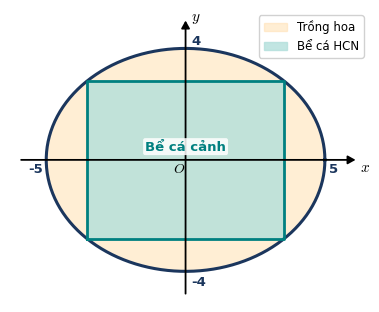
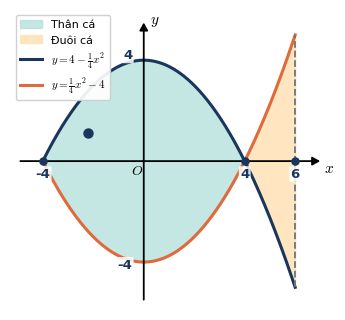

Here is the Python script that generated these plots, in order:
"""
Script vẽ 6 hình minh họa toán học chính xác (2D/3D) cho Đề 7 bằng matplotlib + PIL tight crop.
Tuyệt đối không lộ đáp án trên hình, chỉ hiển thị đúng dữ kiện đề bài cho.
"""
import os
import numpy as np
import matplotlib.pyplot as plt
from mpl_toolkits.mplot3d.art3d import Poly3DCollection
from PIL import Image, ImageChops

OUT_DIR = r"d:\Tao_De\De 7\images"
os.makedirs(OUT_DIR, exist_ok=True)

plt.rcParams["font.family"] = "DejaVu Sans"
plt.rcParams["mathtext.fontset"] = "cm"

NAVY = "#1B365D"
TEAL = "#008080"
ORANGE = "#E06A3B"
GRAY = "#6C757D"
LIGHT_TEAL = "#B2DFDB"
LIGHT_ORANGE = "#FFE0B2"


def save_tight(fig, path, pad=12):
    fig.savefig(path, dpi=300, bbox_inches="tight", facecolor="white")
    plt.close(fig)
    im = Image.open(path).convert("RGB")
    bg = Image.new("RGB", im.size, (255, 255, 255))
    diff = ImageChops.difference(im, bg)
    bbox = diff.getbbox()
    if bbox:
        l, u, r, b = bbox
        l = max(0, l - pad)
        u = max(0, u - pad)
        r = min(im.width, r + pad)
        b = min(im.height, b + pad)
        im.crop((l, u, r, b)).save(path)


# 1. PHẦN II CÂU 4: Khinh khí cầu M(z=5) & 3 vệ tinh A, B, C trong Oxyz
def plot_p2_c4():
    fig = plt.figure(figsize=(5.5, 4.6))
    ax = fig.add_subplot(111, projection="3d")

    A = np.array([1, 1, 5])
    B = np.array([4, 11, 13])
    C = np.array([16, 5, 10])
    M = np.array([4, 5, 5])  # vẽ vị trí minh họa trên mặt phẳng độ cao z=5, không ghi lộ tọa độ (4;5;5)

    # Mặt phẳng độ cao z = 5
    xx, yy = np.meshgrid(np.linspace(0, 17, 10), np.linspace(0, 13, 10))
    zz = np.full_like(xx, 5.0)
    ax.plot_surface(xx, yy, zz, color=LIGHT_TEAL, alpha=0.25)

    for P, name, dist_lbl, offset in [
        (A, "A(1; 1; 5)", "5 km", (-1.5, -1.8, 0.8)),
        (B, "B(4; 11; 13)", "10 km", (-2.0, 0.5, 0.7)),
        (C, "C(16; 5; 10)", "13 km", (-3.5, 0.6, 0.8)),
    ]:
        ax.scatter(*P, color=NAVY, s=45, zorder=5)
        ax.text(P[0]+offset[0], P[1]+offset[1], P[2]+offset[2], name, fontsize=9, fontweight="bold", color=NAVY)
        ax.plot([M[0], P[0]], [M[1], P[1]], [M[2], P[2]], "--", color=ORANGE, lw=1.6)

    ax.scatter(*M, color=ORANGE, s=75, marker="^", zorder=6, label="Khinh khí cầu M (z = 5)")
    ax.text(M[0]+0.6, M[1]-1.2, M[2]-1.1, "M(x; y; 5)", fontsize=9.5, fontweight="bold", color=ORANGE)

    ax.set_xlabel("x (km)", fontsize=8.5, labelpad=2)
    ax.set_ylabel("y (km)", fontsize=8.5, labelpad=2)
    ax.set_zlabel("z (km)", fontsize=8.5, labelpad=2)
    ax.set_xlim(0, 18)
    ax.set_ylim(0, 13)
    ax.set_zlim(0, 15)
    ax.view_init(elev=22, azim=-52)
    ax.legend(loc="upper left", fontsize=8)
    save_tight(fig, os.path.join(OUT_DIR, "phan2_cau4_khinhkhicau_oxyz.png"))


# 2. PHẦN III CÂU 1: Cây sào ngăn góc hồ đi qua cọc K(1m, 8m)
def plot_p3_c1():
    fig, ax = plt.subplots(figsize=(5.0, 4.2))
    # Bờ AC nằm ngang (trục x), bờ AB thẳng đứng (trục y)
    ax.fill_between([0, 14], 0, 11, color="#E0F7FA", alpha=0.45, label="Mặt hồ")
    ax.plot([0, 14], [0, 0], color=NAVY, lw=2.5)
    ax.plot([0, 0], [0, 11], color=NAVY, lw=2.5)

    # Cọc K cách AB 1m (x_K?), cách bờ AB (trục tung? Không, theo đề: H là hình chiếu của K xuống AC, HQ = x, AQ = x+1 => AH = 1, KH = 8 => K cách AB là 1m, cách AC là 8m nếu vẽ AC thẳng đứng, AB nằm ngang; hoặc vẽ rõ khoảng cách 1m và 8m)
    # Để trực quan nhất: bờ AC nằm ngang, bờ AB thẳng đứng -> AH = 8m? Không: nếu AQ = x+1 với HQ = x thì AH = 1m (tức khoảng cách từ K đến bờ AB là 1m), KH = 8m (khoảng cách từ K đến bờ AC là 8m).
    # Vẽ tỉ lệ đẹp để dễ nhìn:
    x_K, y_K = 2.0, 5.0
    x_Q = 7.0
    y_P = y_K * x_Q / (x_Q - x_K)

    # Vùng thả bèo tam giác APQ
    ax.fill([0, x_Q, 0], [0, 0, y_P], color=LIGHT_TEAL, alpha=0.65)
    # Cây sào PQ
    ax.plot([x_Q, 0], [0, y_P], color=ORANGE, lw=2.8, label="Cây sào PQ")

    # Cọc K và hình chiếu
    ax.plot([x_K, x_K], [0, y_K], "--", color=GRAY, lw=1.3)
    ax.plot([0, x_K], [y_K, y_K], "--", color=GRAY, lw=1.3)
    ax.scatter([x_K], [y_K], color=NAVY, s=55, zorder=5)

    ax.text(-0.6, -0.6, "A", fontsize=11, fontweight="bold", color=NAVY)
    ax.text(x_Q, -0.7, "Q", fontsize=11, fontweight="bold", color=NAVY)
    ax.text(-0.7, y_P, "P", fontsize=11, fontweight="bold", color=NAVY)
    ax.text(x_K-0.2, -0.7, "H", fontsize=10.5, fontweight="bold", color=NAVY)
    ax.text(x_K+0.25, y_K+0.25, "Cọc K", fontsize=10, fontweight="bold", color=NAVY)

    ax.text(x_K/2 - 0.3, y_K + 0.3, "1 m", fontsize=9.5, color=NAVY, fontweight="bold")
    ax.text(x_K + 0.25, y_K/2, "8 m", fontsize=9.5, color=NAVY, fontweight="bold")
    ax.text(10.2, -0.8, "Bờ AC", fontsize=10, fontweight="bold", color=NAVY)
    ax.text(-2.3, 9.2, "Bờ AB", fontsize=10, fontweight="bold", color=NAVY)
    ax.text(1.1, 1.8, "Khu thả bèo", fontsize=9.5, color=TEAL, fontweight="bold")

    ax.set_xlim(-2.6, 13.0)
    ax.set_ylim(-1.2, 10.5)
    ax.set_aspect("equal")
    ax.axis("off")
    ax.legend(loc="upper right", fontsize=9)
    save_tight(fig, os.path.join(OUT_DIR, "phan3_cau1_caysao_ho.png"))


# 3. PHẦN III CÂU 2: Giá đỡ chậu cây 4 chân S(0;0;40) và A,B,C,D trên Oxy
def plot_p3_c2():
    fig = plt.figure(figsize=(4.8, 4.1))
    ax = fig.add_subplot(111, projection="3d")

    S = np.array([0, 0, 40])
    pts = {
        "A(30;0;0)": np.array([30, 0, 0]),
        "B(0;30;0)": np.array([0, 30, 0]),
        "C(-30;0;0)": np.array([-30, 0, 0]),
        "D(0;-30;0)": np.array([0, -30, 0]),
    }

    # Mặt đất Oxy
    base_poly = [pts["A(30;0;0)"], pts["B(0;30;0)"], pts["C(-30;0;0)"], pts["D(0;-30;0)"]]
    ax.add_collection3d(Poly3DCollection([base_poly], facecolors=LIGHT_TEAL, edgecolors=GRAY, linewidths=1.0, alpha=0.25))

    # Trục Oz
    ax.plot([0, 0], [0, 0], [0, 48], "--", color=GRAY, lw=1.2)
    ax.scatter(0, 0, 0, color=GRAY, s=25)
    ax.text(2, 2, 1, "O", fontsize=9, color=GRAY, fontweight="bold")

    for lbl, P in pts.items():
        ax.plot([S[0], P[0]], [S[1], P[1]], [S[2], P[2]], color=NAVY, lw=2.2)
        ax.scatter(*P, color=NAVY, s=40)
        vec = (P - S) * 0.35
        ax.quiver(S[0], S[1], S[2], vec[0], vec[1], vec[2], color=TEAL, lw=1.8, arrow_length_ratio=0.22)

    ax.text(24, -14, 0, "A(30;0;0)", fontsize=8, fontweight="bold", color=NAVY)
    ax.text(-6, 32, 0, "B(0;30;0)", fontsize=8, fontweight="bold", color=NAVY)
    ax.text(-42, -6, 0, "C(-30;0;0)", fontsize=8, fontweight="bold", color=NAVY)
    ax.text(-8, -39, 0, "D(0;-30;0)", fontsize=8, fontweight="bold", color=NAVY)

    # Điểm đặt S và trọng lực P = 80N
    ax.scatter(*S, color=ORANGE, s=65, zorder=6)
    ax.quiver(0, 0, 40, 0, 0, -18, color=ORANGE, lw=2.4, arrow_length_ratio=0.22)
    ax.text(2, 2, 42.5, "S(0; 0; 40)", fontsize=9, fontweight="bold", color=NAVY)
    ax.text(3, 4, 21, r"$\vec{P}\ (80\ \mathrm{N})$", fontsize=8.5, fontweight="bold", color=ORANGE)

    ax.set_xlim(-38, 38)
    ax.set_ylim(-38, 38)
    ax.set_zlim(0, 48)
    ax.set_xlabel("x (cm)", fontsize=8)
    ax.set_ylabel("y (cm)", fontsize=8)
    ax.set_zlabel("z (cm)", fontsize=8)
    ax.view_init(elev=22, azim=-40)
    save_tight(fig, os.path.join(OUT_DIR, "phan3_cau2_giado_chaucay.png"))


# 4. PHẦN III CÂU 3: Khu đất hình Elip (2a=10m, 2b=8m) nội tiếp bể cá hình chữ nhật
def plot_p3_c3():
    fig, ax = plt.subplots(figsize=(5.0, 3.8))
    a, b = 5.0, 4.0
    theta = np.linspace(0, 2*np.pi, 400)
    xe, ye = a * np.cos(theta), b * np.sin(theta)

    ax.fill(xe, ye, color=LIGHT_ORANGE, alpha=0.55, label="Trồng hoa")
    ax.plot(xe, ye, color=NAVY, lw=2.2)

    xr = a * np.cos(np.pi/4)
    yr = b * np.sin(np.pi/4)
    rect_x = [-xr, xr, xr, -xr, -xr]
    rect_y = [-yr, -yr, yr, yr, -yr]
    ax.fill(rect_x, rect_y, color=LIGHT_TEAL, alpha=0.8, label="Bể cá HCN")
    ax.plot(rect_x, rect_y, color=TEAL, lw=2.0)

    # Trục tọa độ Oxy mũi tên chuẩn SGK (không khung viền, không grid)
    ax.annotate("", xy=(6.2, 0), xytext=(-6.0, 0),
                arrowprops=dict(arrowstyle="-|>,head_width=0.25,head_length=0.45", lw=1.3, color="black"))
    ax.annotate("", xy=(0, 5.1), xytext=(0, -4.9),
                arrowprops=dict(arrowstyle="-|>,head_width=0.25,head_length=0.45", lw=1.3, color="black"))
    ax.text(6.25, -0.4, r"$x$", fontsize=11, color="black")
    ax.text(0.2, 5.0, r"$y$", fontsize=11, color="black")
    ax.text(-0.45, -0.45, r"$O$", fontsize=10, color="black")

    ax.text(5.15, -0.45, "5", fontsize=9.5, fontweight="bold", color=NAVY)
    ax.text(-5.65, -0.45, "-5", fontsize=9.5, fontweight="bold", color=NAVY)
    ax.text(0.2, 4.15, "4", fontsize=9.5, fontweight="bold", color=NAVY)
    ax.text(0.2, -4.50, "-4", fontsize=9.5, fontweight="bold", color=NAVY)
    ax.text(0, 0.35, "Bể cá cảnh", fontsize=9.5, fontweight="bold", color=TEAL, ha="center",
            bbox=dict(boxstyle="round,pad=0.15", fc="white", ec="none", alpha=0.85))

    ax.set_xlim(-6.3, 6.6)
    ax.set_ylim(-5.1, 5.4)
    ax.set_aspect("equal")
    ax.axis("off")
    ax.legend(loc="upper right", fontsize=8.5, framealpha=0.9)
    save_tight(fig, os.path.join(OUT_DIR, "phan3_cau3_elip_beca.png"))


# 5. PHẦN III CÂU 4: Tia laser từ A(6;3;4) tạo góc 45 độ với Ox chiếu lên tường (Oyz)
def plot_p3_c4():
    pass  # Vẽ trực tiếp bằng TikZ vector trong LaTeX


# 6. PHẦN III CÂU 6: Logo hình con cá giới hạn bởi 2 Parabol (không grid, trục mũi tên Oxy sạch sẽ)
def plot_p3_c6():
    fig, ax = plt.subplots(figsize=(5.4, 3.9))
    x = np.linspace(-4, 6, 400)
    y1 = 4 - x**2 / 4.0
    y2 = x**2 / 4.0 - 4

    ax.fill_between(x, y1, y2, where=(x <= 4), color=LIGHT_TEAL, alpha=0.75, label="Thân cá")
    ax.fill_between(x, y1, y2, where=(x >= 4), color=LIGHT_ORANGE, alpha=0.80, label="Đuôi cá")

    ax.plot(x, y1, color=NAVY, lw=2.2, label=r"$y = 4 - \frac{1}{4}x^2$")
    ax.plot(x, y2, color=ORANGE, lw=2.2, label=r"$y = \frac{1}{4}x^2 - 4$")

    # Vẽ mắt cá trang trí
    ax.scatter([-2.2], [1.1], color=NAVY, s=42, zorder=5)

    # Trục mũi tên Oxy chuẩn SGK, không kẻ lưới grid gây rối
    ax.annotate("", xy=(7.1, 0), xytext=(-5.0, 0),
                arrowprops=dict(arrowstyle="-|>,head_width=0.25,head_length=0.45", lw=1.3, color="black"))
    ax.annotate("", xy=(0, 5.6), xytext=(0, -5.6),
                arrowprops=dict(arrowstyle="-|>,head_width=0.25,head_length=0.45", lw=1.3, color="black"))
    ax.text(7.15, -0.45, r"$x$", fontsize=11, color="black")
    ax.text(0.25, 5.45, r"$y$", fontsize=11, color="black")
    ax.text(-0.5, -0.55, r"$O$", fontsize=10, color="black")

    ax.plot([6, 6], [-5, 5], "--", color=GRAY, lw=1.3)

    for xv, lbl, dy in [(-4, "-4", -0.65), (4, "4", -0.65), (6, "6", -0.65)]:
        ax.scatter([xv], [0], color=NAVY, s=26, zorder=5)
        ax.text(xv, dy, lbl, fontsize=9.5, fontweight="bold", color=NAVY, ha="center",
                bbox=dict(boxstyle="round,pad=0.1", fc="white", ec="none", alpha=0.85))
    ax.text(-0.45, 4.05, "4", fontsize=9.5, fontweight="bold", color=NAVY, ha="right",
            bbox=dict(boxstyle="round,pad=0.1", fc="white", ec="none", alpha=0.85))
    ax.text(-0.45, -4.25, "-4", fontsize=9.5, fontweight="bold", color=NAVY, ha="right",
            bbox=dict(boxstyle="round,pad=0.1", fc="white", ec="none", alpha=0.85))

    ax.set_xlim(-5.3, 7.6)
    ax.set_ylim(-5.9, 6.0)
    ax.set_aspect("equal")
    ax.axis("off")
    ax.legend(loc="upper left", fontsize=8, framealpha=0.92)
    save_tight(fig, os.path.join(OUT_DIR, "phan3_cau6_logo_conca.png"))


if __name__ == "__main__":
    plot_p3_c3()
    plot_p3_c6()
    print("[OK] Đã tạo xong hình plot 2D sạch sẽ (không grid) cho Đề 7!")
